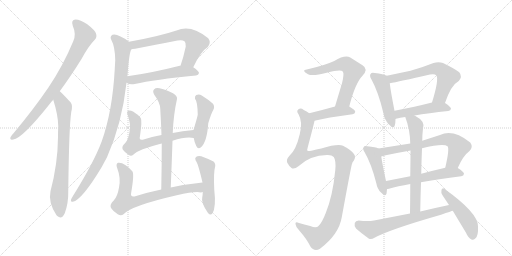
t = 0.00 s
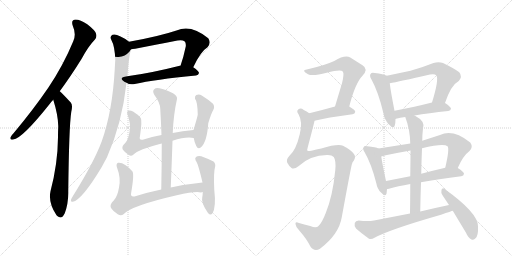
t = 3.35 s
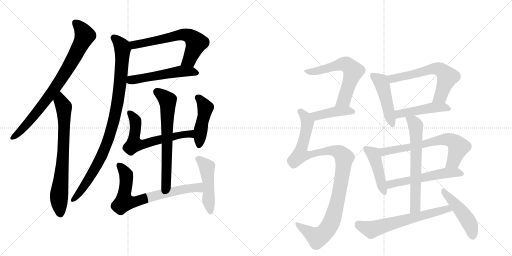
t = 6.69 s
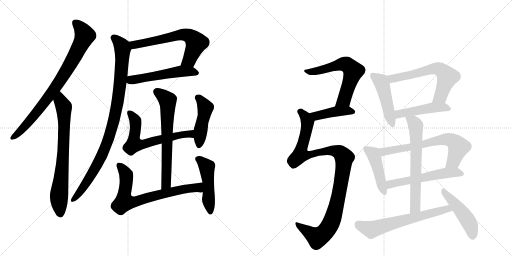
t = 10.04 s
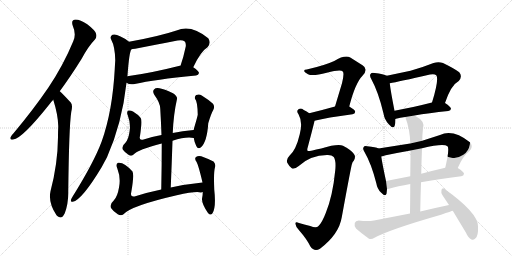
t = 13.39 s
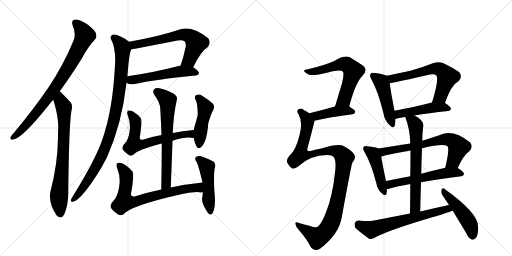
t = 16.74 s

The animated SVG that drew these frames (rendered in a browser with its animation timeline set to each time). Animation: 22 CSS @keyframes rules; one cycle of 16.74 s.

<svg version="1.1" viewBox="0 0 2048 1024" xmlns="http://www.w3.org/2000/svg">
  <g stroke="lightgray" stroke-dasharray="1,1" stroke-width="1" transform="scale(4, 4)">
    <line x1="0" y1="0" x2="256" y2="256"></line>
    <line x1="256" y1="0" x2="0" y2="256"></line>
    <line x1="128" y1="0" x2="128" y2="256"></line>
    <line x1="0" y1="128" x2="256" y2="128"></line>
    <line x1="256" y1="0" x2="512" y2="256"></line>
    <line x1="512" y1="0" x2="256" y2="256"></line>
    <line x1="384" y1="0" x2="384" y2="256"></line>
    <line x1="256" y1="128" x2="512" y2="128"></line>
  </g>
<g transform="scale(1, -1) translate(0, -850)">
   <style type="text/css">
    @keyframes keyframes0 {
      from {
       stroke: black;
       stroke-dashoffset: 820;
       stroke-width: 128;
       }
       73% {
       animation-timing-function: step-end;
       stroke: black;
       stroke-dashoffset: 0;
       stroke-width: 128;
       }
       to {
       stroke: black;
       stroke-width: 1024;
       }
       }
       #make-me-a-hanzi-animation-0 {
         animation: keyframes0 0.917318s both;
         animation-delay: 0.000000s;
         animation-timing-function: linear;
       }
    @keyframes keyframes1 {
      from {
       stroke: black;
       stroke-dashoffset: 741;
       stroke-width: 128;
       }
       71% {
       animation-timing-function: step-end;
       stroke: black;
       stroke-dashoffset: 0;
       stroke-width: 128;
       }
       to {
       stroke: black;
       stroke-width: 1024;
       }
       }
       #make-me-a-hanzi-animation-1 {
         animation: keyframes1 0.853027s both;
         animation-delay: 0.917318s;
         animation-timing-function: linear;
       }
    @keyframes keyframes2 {
      from {
       stroke: black;
       stroke-dashoffset: 641;
       stroke-width: 128;
       }
       68% {
       animation-timing-function: step-end;
       stroke: black;
       stroke-dashoffset: 0;
       stroke-width: 128;
       }
       to {
       stroke: black;
       stroke-width: 1024;
       }
       }
       #make-me-a-hanzi-animation-2 {
         animation: keyframes2 0.771647s both;
         animation-delay: 1.770345s;
         animation-timing-function: linear;
       }
    @keyframes keyframes3 {
      from {
       stroke: black;
       stroke-dashoffset: 534;
       stroke-width: 128;
       }
       63% {
       animation-timing-function: step-end;
       stroke: black;
       stroke-dashoffset: 0;
       stroke-width: 128;
       }
       to {
       stroke: black;
       stroke-width: 1024;
       }
       }
       #make-me-a-hanzi-animation-3 {
         animation: keyframes3 0.684570s both;
         animation-delay: 2.541992s;
         animation-timing-function: linear;
       }
    @keyframes keyframes4 {
      from {
       stroke: black;
       stroke-dashoffset: 963;
       stroke-width: 128;
       }
       76% {
       animation-timing-function: step-end;
       stroke: black;
       stroke-dashoffset: 0;
       stroke-width: 128;
       }
       to {
       stroke: black;
       stroke-width: 1024;
       }
       }
       #make-me-a-hanzi-animation-4 {
         animation: keyframes4 1.033691s both;
         animation-delay: 3.226562s;
         animation-timing-function: linear;
       }
    @keyframes keyframes5 {
      from {
       stroke: black;
       stroke-dashoffset: 634;
       stroke-width: 128;
       }
       67% {
       animation-timing-function: step-end;
       stroke: black;
       stroke-dashoffset: 0;
       stroke-width: 128;
       }
       to {
       stroke: black;
       stroke-width: 1024;
       }
       }
       #make-me-a-hanzi-animation-5 {
         animation: keyframes5 0.765951s both;
         animation-delay: 4.260254s;
         animation-timing-function: linear;
       }
    @keyframes keyframes6 {
      from {
       stroke: black;
       stroke-dashoffset: 458;
       stroke-width: 128;
       }
       60% {
       animation-timing-function: step-end;
       stroke: black;
       stroke-dashoffset: 0;
       stroke-width: 128;
       }
       to {
       stroke: black;
       stroke-width: 1024;
       }
       }
       #make-me-a-hanzi-animation-6 {
         animation: keyframes6 0.622721s both;
         animation-delay: 5.026204s;
         animation-timing-function: linear;
       }
    @keyframes keyframes7 {
      from {
       stroke: black;
       stroke-dashoffset: 663;
       stroke-width: 128;
       }
       68% {
       animation-timing-function: step-end;
       stroke: black;
       stroke-dashoffset: 0;
       stroke-width: 128;
       }
       to {
       stroke: black;
       stroke-width: 1024;
       }
       }
       #make-me-a-hanzi-animation-7 {
         animation: keyframes7 0.789551s both;
         animation-delay: 5.648926s;
         animation-timing-function: linear;
       }
    @keyframes keyframes8 {
      from {
       stroke: black;
       stroke-dashoffset: 732;
       stroke-width: 128;
       }
       70% {
       animation-timing-function: step-end;
       stroke: black;
       stroke-dashoffset: 0;
       stroke-width: 128;
       }
       to {
       stroke: black;
       stroke-width: 1024;
       }
       }
       #make-me-a-hanzi-animation-8 {
         animation: keyframes8 0.845703s both;
         animation-delay: 6.438477s;
         animation-timing-function: linear;
       }
    @keyframes keyframes9 {
      from {
       stroke: black;
       stroke-dashoffset: 483;
       stroke-width: 128;
       }
       61% {
       animation-timing-function: step-end;
       stroke: black;
       stroke-dashoffset: 0;
       stroke-width: 128;
       }
       to {
       stroke: black;
       stroke-width: 1024;
       }
       }
       #make-me-a-hanzi-animation-9 {
         animation: keyframes9 0.643066s both;
         animation-delay: 7.284180s;
         animation-timing-function: linear;
       }
    @keyframes keyframes10 {
      from {
       stroke: black;
       stroke-dashoffset: 617;
       stroke-width: 128;
       }
       67% {
       animation-timing-function: step-end;
       stroke: black;
       stroke-dashoffset: 0;
       stroke-width: 128;
       }
       to {
       stroke: black;
       stroke-width: 1024;
       }
       }
       #make-me-a-hanzi-animation-10 {
         animation: keyframes10 0.752116s both;
         animation-delay: 7.927246s;
         animation-timing-function: linear;
       }
    @keyframes keyframes11 {
      from {
       stroke: black;
       stroke-dashoffset: 426;
       stroke-width: 128;
       }
       58% {
       animation-timing-function: step-end;
       stroke: black;
       stroke-dashoffset: 0;
       stroke-width: 128;
       }
       to {
       stroke: black;
       stroke-width: 1024;
       }
       }
       #make-me-a-hanzi-animation-11 {
         animation: keyframes11 0.596680s both;
         animation-delay: 8.679362s;
         animation-timing-function: linear;
       }
    @keyframes keyframes12 {
      from {
       stroke: black;
       stroke-dashoffset: 1069;
       stroke-width: 128;
       }
       78% {
       animation-timing-function: step-end;
       stroke: black;
       stroke-dashoffset: 0;
       stroke-width: 128;
       }
       to {
       stroke: black;
       stroke-width: 1024;
       }
       }
       #make-me-a-hanzi-animation-12 {
         animation: keyframes12 1.119954s both;
         animation-delay: 9.276042s;
         animation-timing-function: linear;
       }
    @keyframes keyframes13 {
      from {
       stroke: black;
       stroke-dashoffset: 471;
       stroke-width: 128;
       }
       61% {
       animation-timing-function: step-end;
       stroke: black;
       stroke-dashoffset: 0;
       stroke-width: 128;
       }
       to {
       stroke: black;
       stroke-width: 1024;
       }
       }
       #make-me-a-hanzi-animation-13 {
         animation: keyframes13 0.633301s both;
         animation-delay: 10.395996s;
         animation-timing-function: linear;
       }
    @keyframes keyframes14 {
      from {
       stroke: black;
       stroke-dashoffset: 621;
       stroke-width: 128;
       }
       67% {
       animation-timing-function: step-end;
       stroke: black;
       stroke-dashoffset: 0;
       stroke-width: 128;
       }
       to {
       stroke: black;
       stroke-width: 1024;
       }
       }
       #make-me-a-hanzi-animation-14 {
         animation: keyframes14 0.755371s both;
         animation-delay: 11.029297s;
         animation-timing-function: linear;
       }
    @keyframes keyframes15 {
      from {
       stroke: black;
       stroke-dashoffset: 472;
       stroke-width: 128;
       }
       61% {
       animation-timing-function: step-end;
       stroke: black;
       stroke-dashoffset: 0;
       stroke-width: 128;
       }
       to {
       stroke: black;
       stroke-width: 1024;
       }
       }
       #make-me-a-hanzi-animation-15 {
         animation: keyframes15 0.634115s both;
         animation-delay: 11.784668s;
         animation-timing-function: linear;
       }
    @keyframes keyframes16 {
      from {
       stroke: black;
       stroke-dashoffset: 451;
       stroke-width: 128;
       }
       59% {
       animation-timing-function: step-end;
       stroke: black;
       stroke-dashoffset: 0;
       stroke-width: 128;
       }
       to {
       stroke: black;
       stroke-width: 1024;
       }
       }
       #make-me-a-hanzi-animation-16 {
         animation: keyframes16 0.617025s both;
         animation-delay: 12.418783s;
         animation-timing-function: linear;
       }
    @keyframes keyframes17 {
      from {
       stroke: black;
       stroke-dashoffset: 678;
       stroke-width: 128;
       }
       69% {
       animation-timing-function: step-end;
       stroke: black;
       stroke-dashoffset: 0;
       stroke-width: 128;
       }
       to {
       stroke: black;
       stroke-width: 1024;
       }
       }
       #make-me-a-hanzi-animation-17 {
         animation: keyframes17 0.801758s both;
         animation-delay: 13.035807s;
         animation-timing-function: linear;
       }
    @keyframes keyframes18 {
      from {
       stroke: black;
       stroke-dashoffset: 563;
       stroke-width: 128;
       }
       65% {
       animation-timing-function: step-end;
       stroke: black;
       stroke-dashoffset: 0;
       stroke-width: 128;
       }
       to {
       stroke: black;
       stroke-width: 1024;
       }
       }
       #make-me-a-hanzi-animation-18 {
         animation: keyframes18 0.708171s both;
         animation-delay: 13.837565s;
         animation-timing-function: linear;
       }
    @keyframes keyframes19 {
      from {
       stroke: black;
       stroke-dashoffset: 652;
       stroke-width: 128;
       }
       68% {
       animation-timing-function: step-end;
       stroke: black;
       stroke-dashoffset: 0;
       stroke-width: 128;
       }
       to {
       stroke: black;
       stroke-width: 1024;
       }
       }
       #make-me-a-hanzi-animation-19 {
         animation: keyframes19 0.780599s both;
         animation-delay: 14.545736s;
         animation-timing-function: linear;
       }
    @keyframes keyframes20 {
      from {
       stroke: black;
       stroke-dashoffset: 644;
       stroke-width: 128;
       }
       68% {
       animation-timing-function: step-end;
       stroke: black;
       stroke-dashoffset: 0;
       stroke-width: 128;
       }
       to {
       stroke: black;
       stroke-width: 1024;
       }
       }
       #make-me-a-hanzi-animation-20 {
         animation: keyframes20 0.774089s both;
         animation-delay: 15.326335s;
         animation-timing-function: linear;
       }
    @keyframes keyframes21 {
      from {
       stroke: black;
       stroke-dashoffset: 473;
       stroke-width: 128;
       }
       61% {
       animation-timing-function: step-end;
       stroke: black;
       stroke-dashoffset: 0;
       stroke-width: 128;
       }
       to {
       stroke: black;
       stroke-width: 1024;
       }
       }
       #make-me-a-hanzi-animation-21 {
         animation: keyframes21 0.634928s both;
         animation-delay: 16.100423s;
         animation-timing-function: linear;
       }
</style>
<path d="M 239 485 Q 281 542 326 614 Q 354 666 379 691 Q 389 701 384 716 Q 380 729 349 753 Q 321 772 302 772 Q 283 771 291 747 Q 306 713 293 685 Q 253 588 193 499 Q 135 414 55 318 Q 45 308 42 301 Q 38 289 53 292 Q 89 296 197 432 Q 204 442 213 451 L 239 485 Z" fill="lightgray"></path> 
<path d="M 213 451 Q 232 391 233 346 Q 232 324 232 301 Q 231 195 202 85 Q 192 40 226 -11 Q 227 -11 229 -14 Q 247 -30 259 -3 Q 274 37 273 84 Q 276 343 285 402 Q 292 429 283 440 Q 244 482 239 485 C 217 505 204 480 213 451 Z" fill="lightgray"></path> 
<path d="M 773 581 Q 803 645 830 661 Q 846 679 833 697 Q 764 754 706 728 Q 634 704 516 683 C 486 678 496 649 526 653 Q 535 653 710 688 Q 729 692 738 685 Q 745 678 743 664 Q 734 621 722 587 C 712 559 760 554 773 581 Z" fill="lightgray"></path> 
<path d="M 506 519 Q 518 510 539 514 Q 617 532 784 548 Q 794 549 796 558 Q 796 565 773 581 C 757 593 752 592 722 587 Q 721 588 719 587 Q 601 557 509 545 C 479 541 479 533 506 519 Z" fill="lightgray"></path> 
<path d="M 516 683 Q 503 695 480 705 Q 462 715 450 711 Q 438 704 445 691 Q 460 664 461 609 Q 460 594 459 574 Q 450 406 407 285 Q 376 201 290 63 Q 286 57 284 51 Q 281 41 291 43 Q 327 49 407 182 Q 417 201 428 221 Q 488 356 506 519 L 509 545 Q 509 546 510 548 Q 517 645 526 653 C 532 671 532 671 516 683 Z" fill="lightgray"></path> 
<path d="M 690 287 Q 745 305 775 298 C 805 294 804 333 774 330 Q 729 326 691 318 L 646 310 Q 606 303 571 291 Q 555 288 560 306 Q 569 367 563 378 Q 551 393 532 404 Q 522 410 514 408 Q 505 404 511 389 Q 524 355 518 323 Q 514 292 501 278 Q 485 265 491 252 Q 500 239 514 231 Q 524 224 533 231 Q 552 252 647 276 L 690 287 Z" fill="lightgray"></path> 
<path d="M 775 298 Q 778 279 785 266 Q 792 251 804 261 Q 828 282 833 357 Q 845 397 853 410 Q 860 423 852 435 Q 836 450 807 468 Q 797 475 785 470 Q 778 466 780 455 Q 790 445 791 391 Q 788 376 774 330 L 775 298 Z" fill="lightgray"></path> 
<path d="M 683 100 Q 687 197 690 287 L 691 318 Q 694 393 708 454 Q 711 464 692 477 Q 661 493 638 497 Q 623 500 616 492 Q 609 485 617 471 Q 641 438 641 415 Q 644 364 646 310 L 647 276 Q 647 189 645 92 C 644 62 682 70 683 100 Z" fill="lightgray"></path> 
<path d="M 810 120 Q 741 113 683 100 L 645 92 Q 587 80 538 64 Q 520 61 525 81 Q 537 150 530 164 Q 496 203 472 199 Q 462 195 469 177 Q 484 138 476 100 Q 470 64 455 48 Q 437 32 444 18 Q 454 3 471 -7 Q 484 -14 494 -7 Q 524 27 707 69 Q 786 87 804 80 Q 807 81 811 82 C 841 82 840 123 810 120 Z" fill="lightgray"></path> 
<path d="M 811 82 Q 811 72 809 61 Q 803 40 832 -2 Q 842 -14 850 -3 Q 865 21 857 92 Q 854 162 860 181 Q 864 194 854 204 Q 835 214 805 225 Q 793 229 784 222 Q 778 218 783 207 Q 792 198 810 120 L 811 82 Z" fill="lightgray"></path> 
<path d="M 1397 424 Q 1421 518 1450 547 Q 1475 574 1450 589 L 1401 620 Q 1380 632 1337 606 Q 1298 588 1227 572 Q 1215 572 1217 565 Q 1218 561 1232 553 Q 1250 544 1307 559 Q 1364 575 1371 564 Q 1378 557 1368 517 L 1340 424 C 1331 395 1389 395 1397 424 Z" fill="lightgray"></path> 
<path d="M 1258 367 Q 1307 380 1410 393 Q 1420 394 1421 403 Q 1421 410 1397 424 C 1379 435 1369 432 1340 424 Q 1283 408 1237 397 C 1208 390 1229 360 1258 367 Z" fill="lightgray"></path> 
<path d="M 1308 230 Q 1327 231 1335 222 Q 1345 207 1341 169 Q 1331 66 1303 -2 Q 1288 -41 1274 -54 Q 1265 -64 1241 -54 Q 1216 -47 1196 -42 Q 1180 -35 1182 -46 Q 1183 -59 1197 -72 Q 1227 -106 1241 -135 Q 1257 -159 1280 -145 Q 1356 -87 1367 -19 Q 1406 194 1408 194 Q 1409 201 1415 207 Q 1425 225 1415 235 Q 1403 251 1372 267 Q 1351 276 1285 256 Q 1234 244 1231 246 Q 1227 250 1231 261 Q 1258 363 1258 367 C 1262 382 1262 382 1237 397 Q 1227 404 1215 410 Q 1203 420 1194 413 Q 1184 407 1194 393 Q 1212 362 1199 313 Q 1184 249 1157 226 Q 1144 213 1149 199 Q 1156 186 1166 178 Q 1176 171 1195 186 Q 1241 229 1308 230 Z" fill="lightgray"></path> 
<path d="M 1547 547 Q 1535 554 1499 558 Q 1486 561 1483 555 Q 1476 548 1486 532 Q 1514 481 1534 396 Q 1538 371 1555 353 Q 1574 331 1579 348 Q 1582 358 1582 374 L 1578 407 Q 1562 489 1559 517 C 1556 543 1556 543 1547 547 Z" fill="lightgray"></path> 
<path d="M 1780 438 Q 1804 510 1835 526 Q 1851 544 1837 561 Q 1821 574 1772 598 Q 1754 605 1734 598 Q 1686 579 1642 567 L 1547 547 C 1518 541 1530 511 1559 517 Q 1593 523 1720 552 Q 1738 556 1745 549 Q 1757 534 1728 440 C 1719 411 1770 410 1780 438 Z" fill="lightgray"></path> 
<path d="M 1658 388 Q 1713 398 1793 406 Q 1803 407 1804 415 Q 1804 422 1780 438 C 1764 449 1757 447 1728 440 Q 1646 419 1578 407 C 1548 402 1553 365 1582 374 Q 1581 375 1584 375 Q 1600 379 1621 382 L 1658 388 Z" fill="lightgray"></path> 
<path d="M 1514 256 Q 1504 262 1469 265 Q 1457 268 1455 262 Q 1449 256 1458 242 Q 1485 196 1505 118 Q 1509 94 1524 80 Q 1542 61 1546 75 Q 1547 82 1548 94 L 1544 126 Q 1529 196 1525 224 C 1521 253 1521 253 1514 256 Z" fill="lightgray"></path> 
<path d="M 1641 276 L 1514 256 C 1484 251 1496 217 1525 224 Q 1532 225 1543 229 Q 1591 239 1642 248 L 1688 257 Q 1775 278 1790 265 Q 1799 256 1781 179 C 1774 150 1819 151 1831 178 Q 1852 227 1878 246 Q 1894 262 1881 280 Q 1812 335 1760 310 L 1689 287 L 1641 276 Z" fill="lightgray"></path> 
<path d="M 1548 94 Q 1551 94 1556 95 Q 1590 105 1641 114 L 1684 121 Q 1751 134 1845 145 Q 1855 146 1856 155 Q 1856 162 1831 178 C 1817 187 1810 186 1781 179 Q 1729 167 1685 155 L 1641 145 L 1544 126 C 1515 120 1518 89 1548 94 Z" fill="lightgray"></path> 
<path d="M 1621 382 Q 1640 333 1641 276 L 1642 248 Q 1642 209 1641 145 L 1641 114 Q 1641 63 1640 -4 C 1640 -34 1680 -26 1681 4 Q 1682 65 1684 121 L 1685 155 Q 1686 209 1688 257 L 1689 287 Q 1689 311 1692 337 Q 1702 365 1660 387 Q 1659 388 1658 388 C 1632 403 1611 410 1621 382 Z" fill="lightgray"></path> 
<path d="M 1640 -4 L 1496 -32 Q 1472 -36 1435 -32 Q 1422 -33 1419 -42 Q 1416 -55 1424 -64 Q 1445 -83 1476 -105 Q 1486 -109 1498 -101 Q 1561 -67 1764 -9 Q 1807 6 1811 7 C 1840 16 1825 36 1796 30 Q 1739 18 1681 4 L 1640 -4 Z" fill="lightgray"></path> 
<path d="M 1811 7 L 1864 -81 Q 1873 -102 1886 -108 Q 1893 -111 1901 -104 Q 1914 -95 1912 -55 Q 1912 -1 1777 95 Q 1770 101 1766 91 Q 1763 79 1770 69 L 1796 30 L 1811 7 Z" fill="lightgray"></path> 
      <clipPath id="make-me-a-hanzi-clip-0">
      <path d="M 239 485 Q 281 542 326 614 Q 354 666 379 691 Q 389 701 384 716 Q 380 729 349 753 Q 321 772 302 772 Q 283 771 291 747 Q 306 713 293 685 Q 253 588 193 499 Q 135 414 55 318 Q 45 308 42 301 Q 38 289 53 292 Q 89 296 197 432 Q 204 442 213 451 L 239 485 Z" fill="lightgray"></path>
      </clipPath>
      <path clip-path="url(#make-me-a-hanzi-clip-0)" d="M 302 757 L 327 732 L 339 708 L 297 622 L 241 528 L 159 414 L 86 330 L 51 301 " fill="none" id="make-me-a-hanzi-animation-0" stroke-dasharray="692 1384" stroke-linecap="round"></path>

      <clipPath id="make-me-a-hanzi-clip-1">
      <path d="M 213 451 Q 232 391 233 346 Q 232 324 232 301 Q 231 195 202 85 Q 192 40 226 -11 Q 227 -11 229 -14 Q 247 -30 259 -3 Q 274 37 273 84 Q 276 343 285 402 Q 292 429 283 440 Q 244 482 239 485 C 217 505 204 480 213 451 Z" fill="lightgray"></path>
      </clipPath>
      <path clip-path="url(#make-me-a-hanzi-clip-1)" d="M 237 478 L 242 445 L 255 422 L 257 377 L 252 212 L 236 63 L 242 -2 " fill="none" id="make-me-a-hanzi-animation-1" stroke-dasharray="613 1226" stroke-linecap="round"></path>

      <clipPath id="make-me-a-hanzi-clip-2">
      <path d="M 773 581 Q 803 645 830 661 Q 846 679 833 697 Q 764 754 706 728 Q 634 704 516 683 C 486 678 496 649 526 653 Q 535 653 710 688 Q 729 692 738 685 Q 745 678 743 664 Q 734 621 722 587 C 712 559 760 554 773 581 Z" fill="lightgray"></path>
      </clipPath>
      <path clip-path="url(#make-me-a-hanzi-clip-2)" d="M 527 662 L 537 671 L 706 708 L 750 709 L 785 679 L 757 609 L 729 592 " fill="none" id="make-me-a-hanzi-animation-2" stroke-dasharray="513 1026" stroke-linecap="round"></path>

      <clipPath id="make-me-a-hanzi-clip-3">
      <path d="M 506 519 Q 518 510 539 514 Q 617 532 784 548 Q 794 549 796 558 Q 796 565 773 581 C 757 593 752 592 722 587 Q 721 588 719 587 Q 601 557 509 545 C 479 541 479 533 506 519 Z" fill="lightgray"></path>
      </clipPath>
      <path clip-path="url(#make-me-a-hanzi-clip-3)" d="M 514 525 L 726 565 L 765 564 L 787 557 " fill="none" id="make-me-a-hanzi-animation-3" stroke-dasharray="406 812" stroke-linecap="round"></path>

      <clipPath id="make-me-a-hanzi-clip-4">
      <path d="M 516 683 Q 503 695 480 705 Q 462 715 450 711 Q 438 704 445 691 Q 460 664 461 609 Q 460 594 459 574 Q 450 406 407 285 Q 376 201 290 63 Q 286 57 284 51 Q 281 41 291 43 Q 327 49 407 182 Q 417 201 428 221 Q 488 356 506 519 L 509 545 Q 509 546 510 548 Q 517 645 526 653 C 532 671 532 671 516 683 Z" fill="lightgray"></path>
      </clipPath>
      <path clip-path="url(#make-me-a-hanzi-clip-4)" d="M 455 699 L 477 680 L 490 655 L 479 498 L 458 376 L 433 290 L 384 181 L 315 75 L 292 51 " fill="none" id="make-me-a-hanzi-animation-4" stroke-dasharray="835 1670" stroke-linecap="round"></path>

      <clipPath id="make-me-a-hanzi-clip-5">
      <path d="M 690 287 Q 745 305 775 298 C 805 294 804 333 774 330 Q 729 326 691 318 L 646 310 Q 606 303 571 291 Q 555 288 560 306 Q 569 367 563 378 Q 551 393 532 404 Q 522 410 514 408 Q 505 404 511 389 Q 524 355 518 323 Q 514 292 501 278 Q 485 265 491 252 Q 500 239 514 231 Q 524 224 533 231 Q 552 252 647 276 L 690 287 Z" fill="lightgray"></path>
      </clipPath>
      <path clip-path="url(#make-me-a-hanzi-clip-5)" d="M 518 399 L 541 368 L 536 272 L 573 272 L 641 293 L 753 315 L 770 303 " fill="none" id="make-me-a-hanzi-animation-5" stroke-dasharray="506 1012" stroke-linecap="round"></path>

      <clipPath id="make-me-a-hanzi-clip-6">
      <path d="M 775 298 Q 778 279 785 266 Q 792 251 804 261 Q 828 282 833 357 Q 845 397 853 410 Q 860 423 852 435 Q 836 450 807 468 Q 797 475 785 470 Q 778 466 780 455 Q 790 445 791 391 Q 788 376 774 330 L 775 298 Z" fill="lightgray"></path>
      </clipPath>
      <path clip-path="url(#make-me-a-hanzi-clip-6)" d="M 793 459 L 821 419 L 796 268 " fill="none" id="make-me-a-hanzi-animation-6" stroke-dasharray="330 660" stroke-linecap="round"></path>

      <clipPath id="make-me-a-hanzi-clip-7">
      <path d="M 683 100 Q 687 197 690 287 L 691 318 Q 694 393 708 454 Q 711 464 692 477 Q 661 493 638 497 Q 623 500 616 492 Q 609 485 617 471 Q 641 438 641 415 Q 644 364 646 310 L 647 276 Q 647 189 645 92 C 644 62 682 70 683 100 Z" fill="lightgray"></path>
      </clipPath>
      <path clip-path="url(#make-me-a-hanzi-clip-7)" d="M 627 483 L 659 460 L 671 439 L 666 125 L 650 100 " fill="none" id="make-me-a-hanzi-animation-7" stroke-dasharray="535 1070" stroke-linecap="round"></path>

      <clipPath id="make-me-a-hanzi-clip-8">
      <path d="M 810 120 Q 741 113 683 100 L 645 92 Q 587 80 538 64 Q 520 61 525 81 Q 537 150 530 164 Q 496 203 472 199 Q 462 195 469 177 Q 484 138 476 100 Q 470 64 455 48 Q 437 32 444 18 Q 454 3 471 -7 Q 484 -14 494 -7 Q 524 27 707 69 Q 786 87 804 80 Q 807 81 811 82 C 841 82 840 123 810 120 Z" fill="lightgray"></path>
      </clipPath>
      <path clip-path="url(#make-me-a-hanzi-clip-8)" d="M 477 189 L 504 153 L 497 42 L 542 43 L 609 65 L 746 95 L 789 101 L 805 88 " fill="none" id="make-me-a-hanzi-animation-8" stroke-dasharray="604 1208" stroke-linecap="round"></path>

      <clipPath id="make-me-a-hanzi-clip-9">
      <path d="M 811 82 Q 811 72 809 61 Q 803 40 832 -2 Q 842 -14 850 -3 Q 865 21 857 92 Q 854 162 860 181 Q 864 194 854 204 Q 835 214 805 225 Q 793 229 784 222 Q 778 218 783 207 Q 792 198 810 120 L 811 82 Z" fill="lightgray"></path>
      </clipPath>
      <path clip-path="url(#make-me-a-hanzi-clip-9)" d="M 793 214 L 827 181 L 841 2 " fill="none" id="make-me-a-hanzi-animation-9" stroke-dasharray="355 710" stroke-linecap="round"></path>

      <clipPath id="make-me-a-hanzi-clip-10">
      <path d="M 1397 424 Q 1421 518 1450 547 Q 1475 574 1450 589 L 1401 620 Q 1380 632 1337 606 Q 1298 588 1227 572 Q 1215 572 1217 565 Q 1218 561 1232 553 Q 1250 544 1307 559 Q 1364 575 1371 564 Q 1378 557 1368 517 L 1340 424 C 1331 395 1389 395 1397 424 Z" fill="lightgray"></path>
      </clipPath>
      <path clip-path="url(#make-me-a-hanzi-clip-10)" d="M 1224 566 L 1259 564 L 1370 594 L 1386 592 L 1401 580 L 1413 565 L 1380 461 L 1375 450 L 1347 429 " fill="none" id="make-me-a-hanzi-animation-10" stroke-dasharray="489 978" stroke-linecap="round"></path>

      <clipPath id="make-me-a-hanzi-clip-11">
      <path d="M 1258 367 Q 1307 380 1410 393 Q 1420 394 1421 403 Q 1421 410 1397 424 C 1379 435 1369 432 1340 424 Q 1283 408 1237 397 C 1208 390 1229 360 1258 367 Z" fill="lightgray"></path>
      </clipPath>
      <path clip-path="url(#make-me-a-hanzi-clip-11)" d="M 1245 395 L 1270 387 L 1347 405 L 1390 408 L 1411 403 " fill="none" id="make-me-a-hanzi-animation-11" stroke-dasharray="298 596" stroke-linecap="round"></path>

      <clipPath id="make-me-a-hanzi-clip-12">
      <path d="M 1308 230 Q 1327 231 1335 222 Q 1345 207 1341 169 Q 1331 66 1303 -2 Q 1288 -41 1274 -54 Q 1265 -64 1241 -54 Q 1216 -47 1196 -42 Q 1180 -35 1182 -46 Q 1183 -59 1197 -72 Q 1227 -106 1241 -135 Q 1257 -159 1280 -145 Q 1356 -87 1367 -19 Q 1406 194 1408 194 Q 1409 201 1415 207 Q 1425 225 1415 235 Q 1403 251 1372 267 Q 1351 276 1285 256 Q 1234 244 1231 246 Q 1227 250 1231 261 Q 1258 363 1258 367 C 1262 382 1262 382 1237 397 Q 1227 404 1215 410 Q 1203 420 1194 413 Q 1184 407 1194 393 Q 1212 362 1199 313 Q 1184 249 1157 226 Q 1144 213 1149 199 Q 1156 186 1166 178 Q 1176 171 1195 186 Q 1241 229 1308 230 Z" fill="lightgray"></path>
      </clipPath>
      <path clip-path="url(#make-me-a-hanzi-clip-12)" d="M 1201 403 L 1223 380 L 1230 357 L 1202 232 L 1233 229 L 1276 243 L 1335 247 L 1360 239 L 1378 218 L 1347 29 L 1325 -39 L 1307 -70 L 1269 -100 L 1191 -50 " fill="none" id="make-me-a-hanzi-animation-12" stroke-dasharray="941 1882" stroke-linecap="round"></path>

      <clipPath id="make-me-a-hanzi-clip-13">
      <path d="M 1547 547 Q 1535 554 1499 558 Q 1486 561 1483 555 Q 1476 548 1486 532 Q 1514 481 1534 396 Q 1538 371 1555 353 Q 1574 331 1579 348 Q 1582 358 1582 374 L 1578 407 Q 1562 489 1559 517 C 1556 543 1556 543 1547 547 Z" fill="lightgray"></path>
      </clipPath>
      <path clip-path="url(#make-me-a-hanzi-clip-13)" d="M 1492 547 L 1519 528 L 1530 509 L 1567 353 " fill="none" id="make-me-a-hanzi-animation-13" stroke-dasharray="343 686" stroke-linecap="round"></path>

      <clipPath id="make-me-a-hanzi-clip-14">
      <path d="M 1780 438 Q 1804 510 1835 526 Q 1851 544 1837 561 Q 1821 574 1772 598 Q 1754 605 1734 598 Q 1686 579 1642 567 L 1547 547 C 1518 541 1530 511 1559 517 Q 1593 523 1720 552 Q 1738 556 1745 549 Q 1757 534 1728 440 C 1719 411 1770 410 1780 438 Z" fill="lightgray"></path>
      </clipPath>
      <path clip-path="url(#make-me-a-hanzi-clip-14)" d="M 1555 544 L 1576 536 L 1735 576 L 1759 573 L 1789 542 L 1761 464 L 1735 452 " fill="none" id="make-me-a-hanzi-animation-14" stroke-dasharray="493 986" stroke-linecap="round"></path>

      <clipPath id="make-me-a-hanzi-clip-15">
      <path d="M 1658 388 Q 1713 398 1793 406 Q 1803 407 1804 415 Q 1804 422 1780 438 C 1764 449 1757 447 1728 440 Q 1646 419 1578 407 C 1548 402 1553 365 1582 374 Q 1581 375 1584 375 Q 1600 379 1621 382 L 1658 388 Z" fill="lightgray"></path>
      </clipPath>
      <path clip-path="url(#make-me-a-hanzi-clip-15)" d="M 1588 382 L 1602 396 L 1725 419 L 1773 422 L 1795 414 " fill="none" id="make-me-a-hanzi-animation-15" stroke-dasharray="344 688" stroke-linecap="round"></path>

      <clipPath id="make-me-a-hanzi-clip-16">
      <path d="M 1514 256 Q 1504 262 1469 265 Q 1457 268 1455 262 Q 1449 256 1458 242 Q 1485 196 1505 118 Q 1509 94 1524 80 Q 1542 61 1546 75 Q 1547 82 1548 94 L 1544 126 Q 1529 196 1525 224 C 1521 253 1521 253 1514 256 Z" fill="lightgray"></path>
      </clipPath>
      <path clip-path="url(#make-me-a-hanzi-clip-16)" d="M 1464 255 L 1494 231 L 1536 80 " fill="none" id="make-me-a-hanzi-animation-16" stroke-dasharray="323 646" stroke-linecap="round"></path>

      <clipPath id="make-me-a-hanzi-clip-17">
      <path d="M 1641 276 L 1514 256 C 1484 251 1496 217 1525 224 Q 1532 225 1543 229 Q 1591 239 1642 248 L 1688 257 Q 1775 278 1790 265 Q 1799 256 1781 179 C 1774 150 1819 151 1831 178 Q 1852 227 1878 246 Q 1894 262 1881 280 Q 1812 335 1760 310 L 1689 287 L 1641 276 Z" fill="lightgray"></path>
      </clipPath>
      <path clip-path="url(#make-me-a-hanzi-clip-17)" d="M 1522 253 L 1532 244 L 1561 247 L 1697 272 L 1759 290 L 1794 292 L 1815 284 L 1833 259 L 1813 204 L 1787 190 " fill="none" id="make-me-a-hanzi-animation-17" stroke-dasharray="550 1100" stroke-linecap="round"></path>

      <clipPath id="make-me-a-hanzi-clip-18">
      <path d="M 1548 94 Q 1551 94 1556 95 Q 1590 105 1641 114 L 1684 121 Q 1751 134 1845 145 Q 1855 146 1856 155 Q 1856 162 1831 178 C 1817 187 1810 186 1781 179 Q 1729 167 1685 155 L 1641 145 L 1544 126 C 1515 120 1518 89 1548 94 Z" fill="lightgray"></path>
      </clipPath>
      <path clip-path="url(#make-me-a-hanzi-clip-18)" d="M 1551 100 L 1568 115 L 1778 158 L 1829 161 L 1847 154 " fill="none" id="make-me-a-hanzi-animation-18" stroke-dasharray="435 870" stroke-linecap="round"></path>

      <clipPath id="make-me-a-hanzi-clip-19">
      <path d="M 1621 382 Q 1640 333 1641 276 L 1642 248 Q 1642 209 1641 145 L 1641 114 Q 1641 63 1640 -4 C 1640 -34 1680 -26 1681 4 Q 1682 65 1684 121 L 1685 155 Q 1686 209 1688 257 L 1689 287 Q 1689 311 1692 337 Q 1702 365 1660 387 Q 1659 388 1658 388 C 1632 403 1611 410 1621 382 Z" fill="lightgray"></path>
      </clipPath>
      <path clip-path="url(#make-me-a-hanzi-clip-19)" d="M 1628 377 L 1656 361 L 1664 333 L 1662 27 L 1645 4 " fill="none" id="make-me-a-hanzi-animation-19" stroke-dasharray="524 1048" stroke-linecap="round"></path>

      <clipPath id="make-me-a-hanzi-clip-20">
      <path d="M 1640 -4 L 1496 -32 Q 1472 -36 1435 -32 Q 1422 -33 1419 -42 Q 1416 -55 1424 -64 Q 1445 -83 1476 -105 Q 1486 -109 1498 -101 Q 1561 -67 1764 -9 Q 1807 6 1811 7 C 1840 16 1825 36 1796 30 Q 1739 18 1681 4 L 1640 -4 Z" fill="lightgray"></path>
      </clipPath>
      <path clip-path="url(#make-me-a-hanzi-clip-20)" d="M 1434 -48 L 1485 -68 L 1777 12 L 1807 12 " fill="none" id="make-me-a-hanzi-animation-20" stroke-dasharray="516 1032" stroke-linecap="round"></path>

      <clipPath id="make-me-a-hanzi-clip-21">
      <path d="M 1811 7 L 1864 -81 Q 1873 -102 1886 -108 Q 1893 -111 1901 -104 Q 1914 -95 1912 -55 Q 1912 -1 1777 95 Q 1770 101 1766 91 Q 1763 79 1770 69 L 1796 30 L 1811 7 Z" fill="lightgray"></path>
      </clipPath>
      <path clip-path="url(#make-me-a-hanzi-clip-21)" d="M 1774 85 L 1870 -30 L 1886 -64 L 1890 -93 " fill="none" id="make-me-a-hanzi-animation-21" stroke-dasharray="345 690" stroke-linecap="round"></path>

</g>
</svg>
